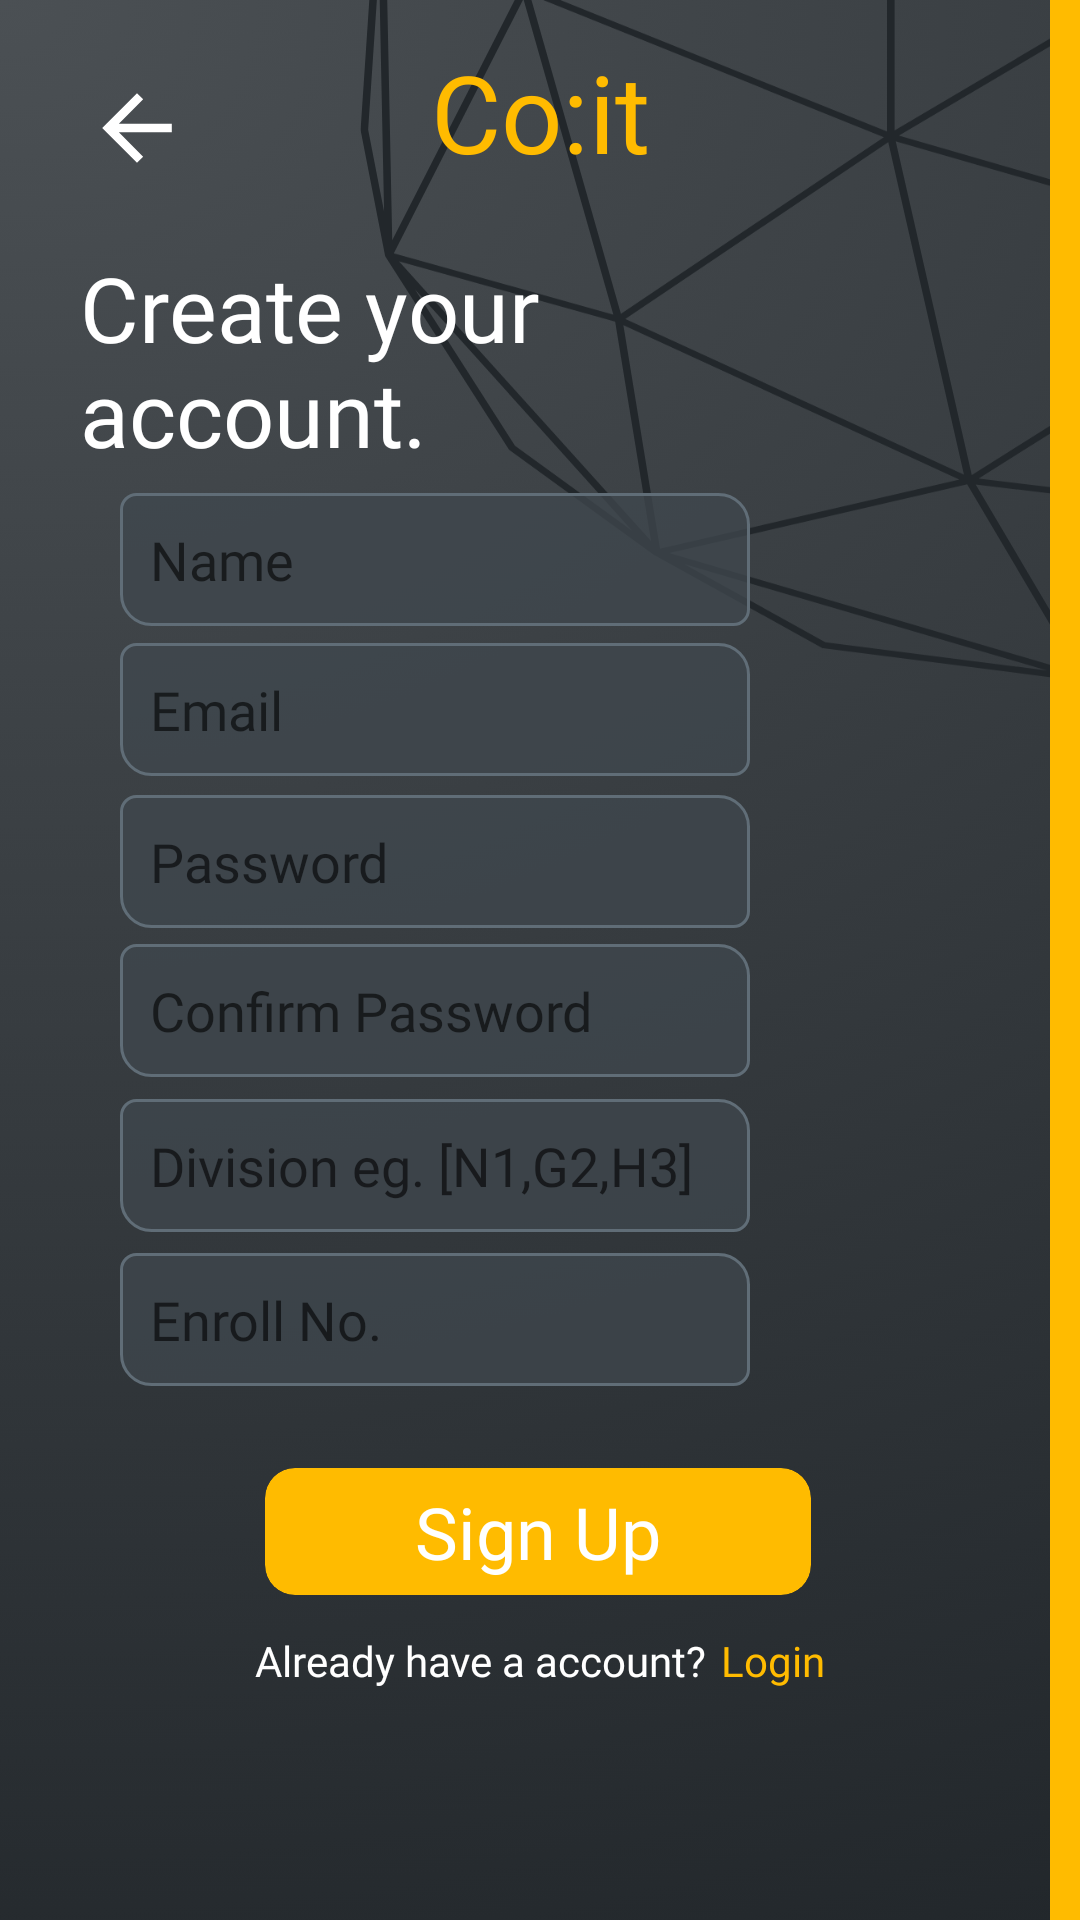

Reconstruct the res/layout file that produces this screen, plus the resources it refers to.
<!-- AndroidManifest.xml: application theme Theme.Gpian20 -->
<!-- res/layout/activity_sign_user.xml -->
<?xml version="1.0" encoding="utf-8"?>
<androidx.constraintlayout.widget.ConstraintLayout xmlns:android="http://schemas.android.com/apk/res/android"
    xmlns:app="http://schemas.android.com/apk/res-auto"
    xmlns:tools="http://schemas.android.com/tools"
    android:layout_width="match_parent"
    android:layout_height="match_parent"
    android:background="@drawable/appbg6"
    tools:context="com.thirtyseventyc.gpian20.signUser">

    <TextView
        android:id="@+id/titleTxt"
        android:layout_width="wrap_content"
        android:layout_height="wrap_content"
        android:fontFamily="@font/poppins_extrabold"
        android:text="Co:it"
        android:textColor="@color/yellob"
        android:textSize="36dp"
        app:layout_constraintBottom_toBottomOf="parent"
        app:layout_constraintEnd_toEndOf="parent"
        app:layout_constraintStart_toStartOf="parent"
        app:layout_constraintTop_toTopOf="parent"
        app:layout_constraintVertical_bias="0.022" />

    <TextView
        android:id="@+id/tit2"
        android:layout_width="197dp"
        android:layout_height="wrap_content"
        android:fontFamily="@font/poppins_bold"
        android:text="Create your account."
        android:textColor="@color/white"
        android:textSize="30dp"
        app:layout_constraintBottom_toBottomOf="parent"
        app:layout_constraintEnd_toEndOf="parent"
        app:layout_constraintHorizontal_bias="0.163"
        app:layout_constraintStart_toStartOf="parent"
        app:layout_constraintTop_toTopOf="parent"
        app:layout_constraintVertical_bias="0.146" />

    <EditText
        android:id="@+id/edtName"
        android:layout_width="wrap_content"
        android:layout_height="wrap_content"
        android:background="@drawable/edittxtbg1"
        android:ems="10"
        android:fontFamily="@font/poppins"
        android:hint="Name"
        android:inputType="textPersonName"
        android:padding="10dp"
        android:paddingStart="10dp"
        android:paddingLeft="10dp"
        android:paddingTop="10dp"
        android:paddingEnd="20dp"
        android:paddingRight="10dp"
        android:paddingBottom="10dp"
        android:textColor="@color/yellob"
        android:textSize="18dp"
        app:layout_constraintBottom_toBottomOf="parent"
        app:layout_constraintEnd_toEndOf="parent"
        app:layout_constraintHorizontal_bias="0.266"
        app:layout_constraintStart_toStartOf="parent"
        app:layout_constraintTop_toTopOf="parent"
        app:layout_constraintVertical_bias="0.276" />

    <EditText
        android:id="@+id/edtEnroll"
        android:layout_width="wrap_content"
        android:layout_height="wrap_content"
        android:background="@drawable/edittxtbg1"
        android:ems="10"
        android:fontFamily="@font/poppins"
        android:hint="Enroll No."
        android:inputType="textPersonName"
        android:padding="10dp"
        android:paddingStart="10dp"
        android:paddingLeft="10dp"
        android:paddingTop="10dp"
        android:paddingEnd="20dp"
        android:paddingRight="10dp"
        android:paddingBottom="10dp"
        android:textColor="@color/yellob"
        android:textSize="18dp"
        app:layout_constraintBottom_toBottomOf="parent"
        app:layout_constraintEnd_toEndOf="parent"
        app:layout_constraintHorizontal_bias="0.266"
        app:layout_constraintStart_toStartOf="parent"
        app:layout_constraintTop_toTopOf="parent"
        app:layout_constraintVertical_bias="0.701" />

    <EditText
        android:id="@+id/edtDiv"
        android:layout_width="wrap_content"
        android:layout_height="wrap_content"
        android:background="@drawable/edittxtbg1"
        android:ems="10"
        android:fontFamily="@font/poppins"
        android:hint="Division eg. [N1,G2,H3]"
        android:inputType="textPersonName"
        android:padding="10dp"
        android:paddingStart="10dp"
        android:paddingLeft="10dp"
        android:paddingTop="10dp"
        android:paddingEnd="20dp"
        android:paddingRight="10dp"
        android:paddingBottom="10dp"
        android:textColor="@color/yellob"
        android:textSize="18dp"
        app:layout_constraintBottom_toBottomOf="parent"
        app:layout_constraintEnd_toEndOf="parent"
        app:layout_constraintHorizontal_bias="0.266"
        app:layout_constraintStart_toStartOf="parent"
        app:layout_constraintTop_toTopOf="parent"
        app:layout_constraintVertical_bias="0.615" />

    <EditText
        android:id="@+id/studentCPassSignin"
        android:layout_width="wrap_content"
        android:layout_height="wrap_content"
        android:background="@drawable/edittxtbg1"
        android:ems="10"
        android:fontFamily="@font/poppins"
        android:hint="Confirm Password"
        android:inputType="textPersonName"
        android:padding="10dp"
        android:paddingStart="10dp"
        android:paddingLeft="10dp"
        android:paddingTop="10dp"
        android:paddingEnd="20dp"
        android:paddingRight="10dp"
        android:paddingBottom="10dp"
        android:textColor="@color/yellob"
        android:textSize="18dp"
        app:layout_constraintBottom_toBottomOf="parent"
        app:layout_constraintEnd_toEndOf="parent"
        app:layout_constraintHorizontal_bias="0.266"
        app:layout_constraintStart_toStartOf="parent"
        app:layout_constraintTop_toTopOf="parent"
        app:layout_constraintVertical_bias="0.528" />

    <EditText
        android:id="@+id/studentPassSignin"
        android:layout_width="wrap_content"
        android:layout_height="wrap_content"
        android:background="@drawable/edittxtbg1"
        android:ems="10"
        android:fontFamily="@font/poppins"
        android:hint="Password"
        android:inputType="textPersonName"
        android:padding="10dp"
        android:paddingStart="10dp"
        android:paddingLeft="10dp"
        android:paddingTop="10dp"
        android:paddingEnd="20dp"
        android:paddingRight="10dp"
        android:paddingBottom="10dp"
        android:textColor="@color/yellob"
        android:textSize="18dp"
        app:layout_constraintBottom_toBottomOf="parent"
        app:layout_constraintEnd_toEndOf="parent"
        app:layout_constraintHorizontal_bias="0.266"
        app:layout_constraintStart_toStartOf="parent"
        app:layout_constraintTop_toTopOf="parent"
        app:layout_constraintVertical_bias="0.445" />

    <EditText
        android:id="@+id/studentEmailSignin"
        android:layout_width="wrap_content"
        android:layout_height="wrap_content"
        android:background="@drawable/edittxtbg1"
        android:ems="10"
        android:fontFamily="@font/poppins"
        android:hint="Email"
        android:inputType="textPersonName"
        android:padding="10dp"
        android:paddingStart="10dp"
        android:paddingLeft="10dp"
        android:paddingTop="10dp"
        android:paddingEnd="20dp"
        android:paddingRight="10dp"
        android:paddingBottom="10dp"
        android:textColor="@color/yellob"
        android:textSize="18dp"
        app:layout_constraintBottom_toBottomOf="parent"
        app:layout_constraintEnd_toEndOf="parent"
        app:layout_constraintHorizontal_bias="0.266"
        app:layout_constraintStart_toStartOf="parent"
        app:layout_constraintTop_toTopOf="parent"
        app:layout_constraintVertical_bias="0.36" />

    <androidx.cardview.widget.CardView
        android:id="@+id/bgY"
        android:layout_width="10dp"
        android:layout_height="match_parent"
        app:cardBackgroundColor="@color/yellob"
        app:cardCornerRadius="0dp"
        app:cardElevation="0dp"
        app:layout_constraintBottom_toBottomOf="parent"
        app:layout_constraintEnd_toEndOf="parent"
        app:layout_constraintHorizontal_bias="1.0"
        app:layout_constraintStart_toStartOf="parent"
        app:layout_constraintTop_toTopOf="parent"
        app:layout_constraintVertical_bias="1.0" />

    <androidx.cardview.widget.CardView
        android:id="@+id/saveEdt"
        android:layout_width="wrap_content"
        android:layout_height="wrap_content"
        android:paddingStart="20dp"
        android:paddingLeft="20dp"
        android:paddingEnd="20dp"
        android:paddingRight="20dp"
        app:cardBackgroundColor="@color/yellob"
        app:cardCornerRadius="10dp"
        app:cardElevation="0dp"
        app:layout_constraintBottom_toBottomOf="parent"
        app:layout_constraintEnd_toEndOf="parent"
        app:layout_constraintHorizontal_bias="0.497"
        app:layout_constraintStart_toStartOf="parent"
        app:layout_constraintTop_toTopOf="parent"
        app:layout_constraintVertical_bias="0.819">

        <TextView
            android:id="@+id/signTxt"
            android:layout_width="wrap_content"
            android:layout_height="wrap_content"
            android:layout_gravity="center"
            android:layout_marginStart="50dp"
            android:layout_marginLeft="30dp"
            android:layout_marginTop="5dp"
            android:layout_marginEnd="50dp"
            android:layout_marginRight="30dp"
            android:layout_marginBottom="5dp"
            android:fontFamily="@font/poppins_bold"
            android:gravity="center_horizontal|center_vertical"
            android:text="Sign Up"
            android:textColor="@color/white"
            android:textSize="24dp" />
    </androidx.cardview.widget.CardView>

    <LinearLayout
        android:layout_width="match_parent"
        android:layout_height="wrap_content"
        android:foregroundGravity="center"
        android:gravity="center"
        android:orientation="horizontal"
        app:layout_constraintBottom_toBottomOf="parent"
        app:layout_constraintEnd_toEndOf="parent"
        app:layout_constraintHorizontal_bias="0.0"
        app:layout_constraintStart_toStartOf="parent"
        app:layout_constraintTop_toTopOf="parent"
        app:layout_constraintVertical_bias="0.876">

        <TextView
            android:id="@+id/toLoginTxt"
            android:layout_width="wrap_content"
            android:layout_height="wrap_content"
            android:layout_gravity="center"
            android:fontFamily="@font/poppins"
            android:foregroundGravity="center"
            android:gravity="center"
            android:text="Already have a account?"
            android:textColor="@color/white" />

        <TextView
            android:id="@+id/toLoginTxt2"
            android:layout_width="wrap_content"
            android:layout_height="wrap_content"
            android:fontFamily="@font/poppins"
            android:paddingStart="5dp"
            android:text="Login"
            android:textColor="@color/yellob" />

    </LinearLayout>

    <ImageView
        android:id="@+id/imageView"
        android:layout_width="63dp"
        android:layout_height="60dp"
        app:layout_constraintBottom_toBottomOf="parent"
        app:layout_constraintEnd_toEndOf="parent"
        app:layout_constraintHorizontal_bias="0.048"
        app:layout_constraintStart_toStartOf="parent"
        app:layout_constraintTop_toTopOf="parent"
        app:layout_constraintVertical_bias="0.022"
        app:srcCompat="@drawable/lefta_foreground" />

</androidx.constraintlayout.widget.ConstraintLayout>
<!-- resources referenced by this layout -->
<resources>
  <color name="white">#FFFFFFFF</color>
  <color name="yellob">#ffbb00</color>
  <!-- drawable appbg6: png bitmap (drawable, 262175 bytes) -->
  <!-- drawable edittxtbg1 (drawable) -->
  <?xml version="1.0" encoding="utf-8"?>
  <shape xmlns:android="http://schemas.android.com/apk/res/android">
      <corners
          android:topLeftRadius="5dp"
          android:topRightRadius="10dp"
          android:bottomLeftRadius="10dp"
          android:bottomRightRadius="5dp"
  
          />
      <solid android:color="#BF3F474E">
  
  
      </solid>
      <stroke android:color="#606D77"
          android:width="1dp"/>
  </shape>
  <!-- drawable lefta_foreground (drawable) -->
  <vector xmlns:android="http://schemas.android.com/apk/res/android"
      android:width="108dp"
      android:height="108dp"
      android:viewportWidth="24"
      android:viewportHeight="24"
      android:tint="#FFFFFF"
      android:autoMirrored="true">
    <group android:scaleX="0.58"
        android:scaleY="0.58"
        android:translateX="5.04"
        android:translateY="5.04">
      <path
          android:fillColor="@android:color/white"
          android:pathData="M20,11H7.83l5.59,-5.59L12,4l-8,8 8,8 1.41,-1.41L7.83,13H20v-2z"/>
    </group>
  </vector>
  <style name="Theme.Gpian20" parent="Theme.MaterialComponents.DayNight.NoActionBar">
          
          <item name="colorPrimary">@color/purple_500</item>
          <item name="colorPrimaryVariant">@color/purple_700</item>
          <item name="colorOnPrimary">@color/white</item>
          
          <item name="colorSecondary">@color/teal_200</item>
          <item name="colorSecondaryVariant">@color/teal_700</item>
          <item name="colorOnSecondary">@color/black</item>
          
          <item name="android:statusBarColor">?attr/colorPrimaryVariant</item>
          
  
  
      </style>
  <color name="purple_500">#FF6200EE</color>
  <color name="purple_700">#FF3700B3</color>
  <color name="teal_200">#FF03DAC5</color>
  <color name="teal_700">#FF018786</color>
  <color name="black">#FF000000</color>
</resources>
